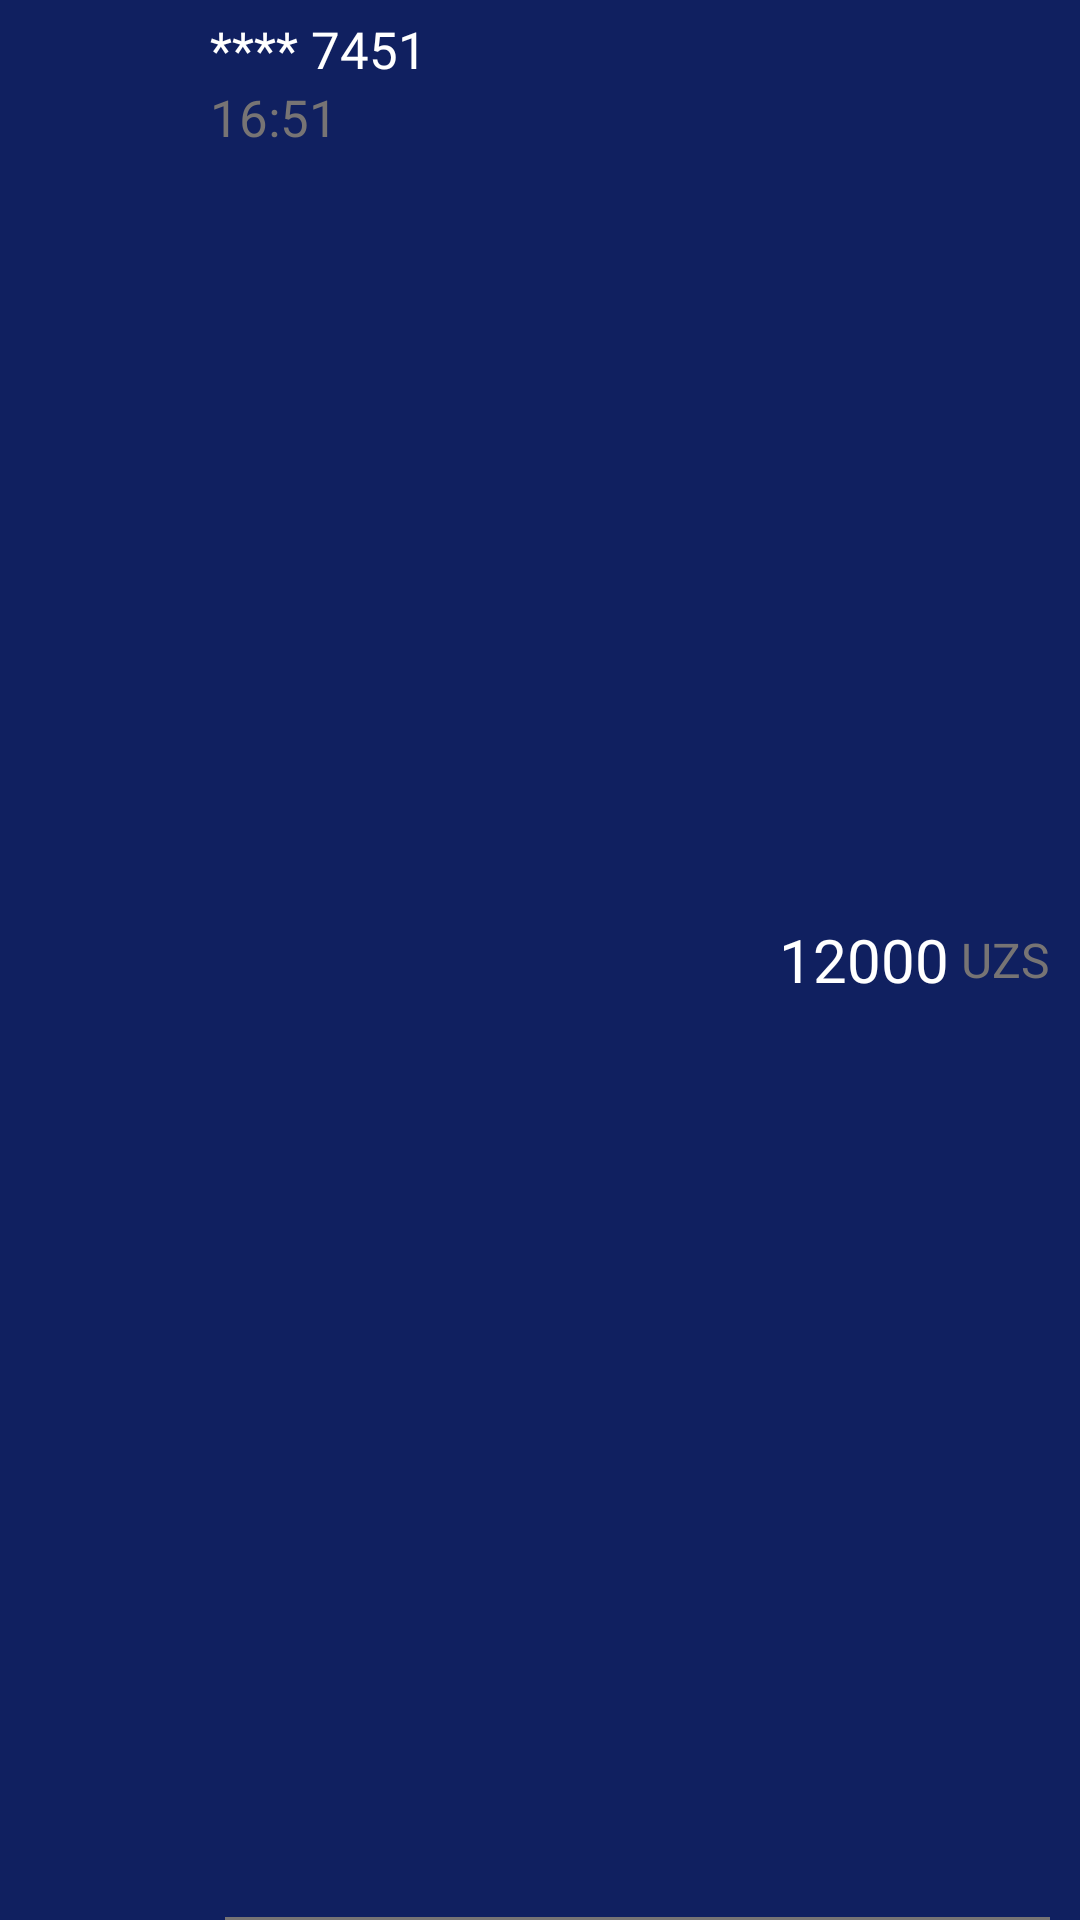

Here is an Android app screen rendered from its layout file. Give the layout XML and the strings, colors and styles it references.
<!-- AndroidManifest.xml: application theme Theme.Lesson40 -->
<!-- res/layout/history_item.xml -->
<?xml version="1.0" encoding="utf-8"?>
<FrameLayout xmlns:android="http://schemas.android.com/apk/res/android"
    android:layout_width="match_parent"
    android:layout_height="70dp"
    android:background="#102060"
    android:paddingHorizontal="10dp">

    <LinearLayout
        android:layout_width="match_parent"
        android:gravity="center_vertical"
        android:id="@+id/layout"
        android:layout_height="match_parent">

        <ImageView
            android:layout_width="30dp"
            android:layout_height="30dp"
            android:id="@+id/type_img"
            android:layout_gravity="center_vertical"
            android:src="@drawable/card" />

        <LinearLayout
            android:orientation="vertical"
            android:layout_marginLeft="30dp"
            android:paddingVertical="5dp"
            android:layout_width="wrap_content"
            android:layout_height="match_parent">
            <TextView
                android:layout_width="wrap_content"
                android:layout_height="wrap_content"
                android:id="@+id/pan"
                android:fontFamily="@font/poppins"
                android:text="**** 7451"
                android:textColor="@color/white"
                android:textSize="17sp" />
            <TextView
                android:layout_width="wrap_content"
                android:layout_height="wrap_content"
                android:fontFamily="@font/poppins"
                android:text="16:51"
                android:id="@+id/time"
                android:textColor="#777474"
                android:textSize="17sp" />
        </LinearLayout>

        <Space
            android:layout_width="0dp"
            android:layout_height="wrap_content"
            android:layout_weight="1"/>
        <TextView
            android:layout_width="wrap_content"
            android:layout_height="wrap_content"
            android:fontFamily="@font/poppins"
            android:id="@+id/amount"
            android:text="12000"
            android:textColor="@color/white"
            android:textSize="20sp" />

        <TextView
            android:layout_width="wrap_content"
            android:layout_height="wrap_content"
            android:fontFamily="@font/poppins"
            android:text=" UZS"
            android:textColor="#777474"
            android:textSize="16sp" />
    </LinearLayout>

    <LinearLayout
        android:layout_width="match_parent"
        android:layout_height="1dp"
        android:layout_gravity="bottom|right"
        android:layout_marginLeft="65dp"
        android:background="#777474" />
</FrameLayout>
<!-- resources referenced by this layout -->
<resources>
  <color name="white">#FFFFFFFF</color>
  <style name="Theme.Lesson40" parent="Theme.AppCompat.Light.NoActionBar">
          
          <item name="colorPrimary">@color/purple_500</item>
          <item name="colorPrimaryVariant">@color/purple_700</item>
          <item name="colorOnPrimary">@color/white</item>
          
          <item name="colorSecondary">@color/teal_200</item>
          <item name="colorSecondaryVariant">@color/teal_700</item>
          <item name="colorOnSecondary">@color/black</item>
          
          <item name="android:statusBarColor">?attr/colorPrimaryVariant</item>
          
      </style>
  <color name="purple_500">#FF6200EE</color>
  <color name="purple_700">#FF3700B3</color>
  <color name="teal_200">#FF03DAC5</color>
  <color name="teal_700">#FF018786</color>
  <color name="black">#FF000000</color>
</resources>
